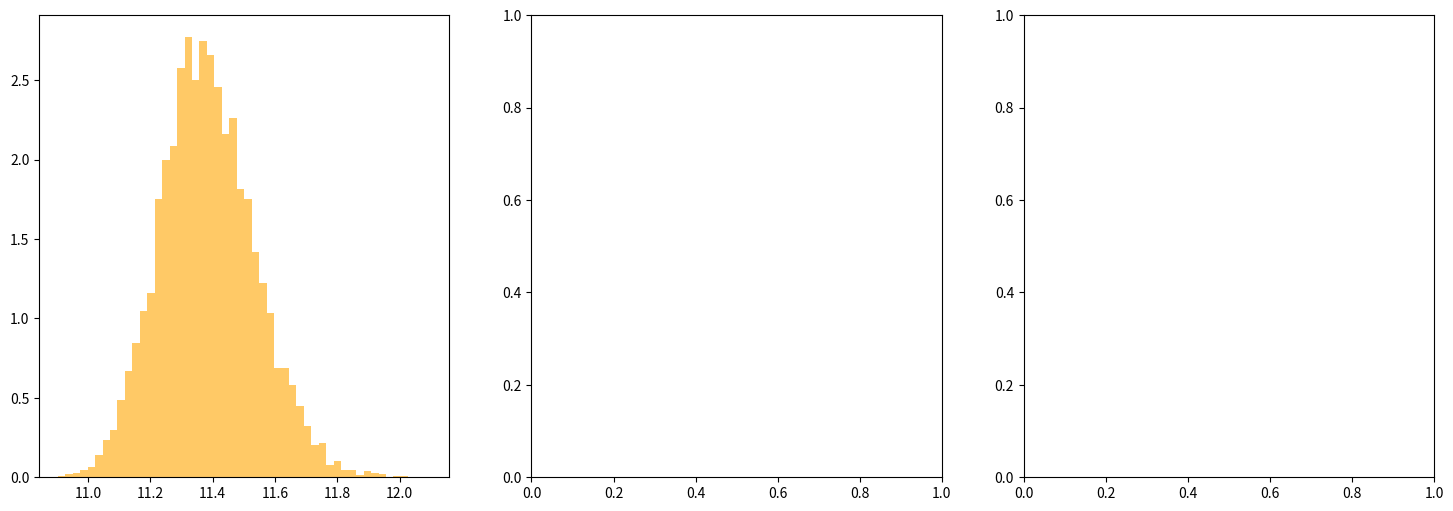

Write Python code to recreate this figure. (Note: this script raises an exception after producing the figure.)
import numpy as np
from scipy.stats import skewnorm, norm

# ==============================
# 模型参数（来源：Sonnenfeld+2019）
# ==============================
MODEL_PARAMS = {
    'deVauc': {
        'mu_star': 11.252,
        'sigma_star': 0.202,
        'log_s_star': 0.17,
        'mu_R0': 0.774,
        'beta_R': 0.977,
        'sigma_R': 0.112,
        'mu_h0': 12.91,
        'beta_h': 2.04,
        'xi_h': 0.0,
        'sigma_h': 0.37
    },
    'SerExp': {
        'mu_star': 11.274,
        'sigma_star': 0.254,
        'log_s_star': 0.31,
        'mu_R0': 0.854,
        'beta_R': 1.218,
        'sigma_R': 0.129,
        'mu_h0': 12.83,
        'beta_h': 1.73,
        'xi_h': -0.03,
        'sigma_h': 0.32
    },
    'Sersic': {
        'mu_star': 11.249,
        'sigma_star': 0.285,
        'log_s_star': 0.44,
        'mu_R0': 0.855,
        'beta_R': 1.366,
        'sigma_R': 0.147,
        'mu_h0': 12.79,
        'beta_h': 1.70,
        'xi_h': -0.14,
        'sigma_h': 0.35
    }
}

# ==============================
# 生成 logM_star_sps 样本（skew-normal）
# ==============================
def mstar_gene(n, model='deVauc', random_state=None):
    p = MODEL_PARAMS[model]
    a = 10**p['log_s_star']
    dist = skewnorm(a=a, loc=p['mu_star'], scale=p['sigma_star'])
    return dist.rvs(size=n, random_state=random_state)

# ==============================
# 生成 logRe（给定 logM_star_sps）
# ==============================
def logRe_given_logM(logM_star_sps, model='deVauc', random_state=None):
    p = MODEL_PARAMS[model]
    mu_Re = p['mu_R0'] + p['beta_R'] * (logM_star_sps - 11.4)
    return norm.rvs(loc=mu_Re, scale=p['sigma_R'], size=len(logM_star_sps), random_state=random_state)

# ==============================
# 生成 logMh（给定 logM_star_sps 和 logRe）
# ==============================
def logMh_given_logM_logRe(logM_star_sps, logRe, model='deVauc', random_state=None):
    p = MODEL_PARAMS[model]
    mu_r = p['mu_R0'] + p['beta_R'] * (logM_star_sps - 11.4)
    mu_h = p['mu_h0'] + p['beta_h'] * (logM_star_sps - 11.4) + p['xi_h'] * (logRe - mu_r)
    return norm.rvs(loc=mu_h, scale=p['sigma_h'], size=len(logM_star_sps), random_state=random_state)

# ==============================
# 主函数：生成完整样本（接口不变）
# ==============================
def generate_samples(n_samples, model='deVauc', random_state=None):
    """
    生成星系参数样本，包括：
    - logM_star: stellar mass sps
    - logRe: effective radius
    - logMh: halo mass
    - z: redshift (固定为 1)
    - gamma_in: 初始内密度坡度（固定为 1）
    - C: halo 浓度参数（固定为 20）
    
    参数:
        n_samples: 样本数量
        model: 使用的结构模型，支持 'deVauc', 'SerExp', 'Sersic'
        random_state: 随机种子
    
    返回:
        dict，包含字段 logM_star, logRe, logMh, z, gamma_in, C
    """
    logM_star_sps = mstar_gene(n_samples, model=model, random_state=random_state)
    logRe = logRe_given_logM(logM_star_sps, model=model, random_state=random_state)
    logMh = logMh_given_logM_logRe(logM_star_sps, logRe, model=model, random_state=random_state)

    return {
        'logM_star': logM_star_sps,
        'logRe': logRe,
        'logMh': logMh,
        'z': np.ones(n_samples),
        'gamma_in': np.ones(n_samples),
        'C': np.ones(n_samples) * 20
    }

# ==============================
# 可选测试代码（直接运行本文件触发）
# ==============================
if __name__ == '__main__':
    import matplotlib.pyplot as plt

    # samples = generate_samples(10000, model='deVauc')
    # plt.hist(samples['logM_star'], bins=50, density=True, alpha=0.6, color='orange', label='Sampled $\\log M_*$')
    
    # x = np.linspace(10.5, 12.5, 500)
    # params = MODEL_PARAMS['deVauc']
    # pdf = skewnorm.pdf(x, a=10**params['log_s_star'], loc=params['mu_star'], scale=params['sigma_star'])
    # plt.plot(x, pdf, 'k--', lw=2, label='Sonnenfeld+19 PDF')
    
    # plt.xlabel('$\\log M_*$')
    # plt.ylabel('PDF')
    # plt.legend()
    # plt.title('Comparison of $\\log M_*$ Distribution')
    # plt.show()
    samples = generate_samples(10000, model='deVauc')
    fig, axes = plt.subplots(1, 3, figsize=(18, 6))
    axes[0].hist(samples['logM_star'], bins=50, density=True, alpha=0.6, color='orange', label='Sampled $\\log M_*$')
    x_Mh = np.linspace(10.5, 12.5, 500)
    
    params = MODEL_PARAMS['deVauc']
    pdf = skewnorm.pdf(x, a=10**params['log_s_star'], loc=params['mu_star'], scale=params['sigma_star'])
    axes[0].plot(x, pdf, 'k--', lw=2, label='Sonnenfeld+19 PDF')
    axes[0].set_xlabel('$\\log M_*$')
    axes[0].set_ylabel('PDF')
    axes[0].legend()
    axes[0].set_title('Distribution of $\\log M_*$')    
    axes[1].hist(samples['logRe'], bins=50, density=True, alpha=0.6, color='blue', label='Sampled $\\log R_e$') 
    x_Re = np.linspace(0.5, 2.5, 500)
    mu_Re = MODEL_PARAMS['deVauc']['mu_R0'] + MODEL_PARAMS['deVauc']['beta_R'] * (samples['logM_star'] - 11.4)
    pdf_Re = norm.pdf(x_Re, loc=mu_Re.mean(), scale=MODEL_PARAMS['deVauc']['sigma_R'])
    # === Re 分布 ===
    mu_Re = MODEL_PARAMS['deVauc']['mu_R0'] + MODEL_PARAMS['deVauc']['beta_R'] * (samples['logM_star'] - 11.4)
    pdf_Re = np.mean([
        norm.pdf(x_Re, loc=mu, scale=MODEL_PARAMS['deVauc']['sigma_R'])
        for mu in mu_Re
    ], axis=0)

    axes[1].hist(samples['logRe'], bins=50, density=True, alpha=0.6, color='blue', label='Sampled $\\log R_e$') 
    axes[1].plot(x_Re, pdf_Re, 'k--', lw=2, label='Model PDF for $\\log R_e$')

    # === Mh 分布 ===
    mu_Mh = (MODEL_PARAMS['deVauc']['mu_h0']
            + MODEL_PARAMS['deVauc']['beta_h'] * (samples['logM_star'] - 11.4)
            + MODEL_PARAMS['deVauc']['xi_h'] * (samples['logRe'] - mu_Re))
    pdf_Mh = np.mean([
        norm.pdf(x_Mh, loc=mu, scale=MODEL_PARAMS['deVauc']['sigma_h'])
        for mu in mu_Mh
    ], axis=0)

    axes[2].hist(samples['logMh'], bins=50, density=True, alpha=0.6, color='green', label='Sampled $\\log M_h$')    
    axes[2].plot(x_Mh, pdf_Mh, 'k--', lw=2, label='Model PDF for $\\log M_h$')

